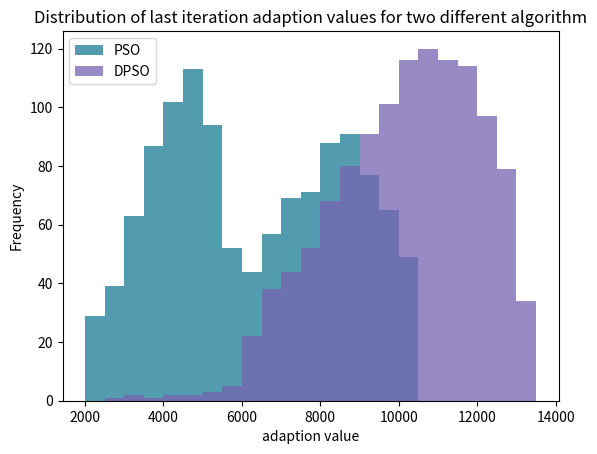

Source code (Python):
from matplotlib import pyplot as plt
import numpy as np

# 2000-2500, 2500-3000, 3000-3500, 3500-4000, 4000-4500, 4500-5000, 5000-5500, 5500-6000, 6000-6500, 6500-7000,
# 7000-7500, 7500-8000, 8000-8500, 8500-9000, 9000-9500, 9500-10000, 10000-10500, 10500-11000, 11000-11500, 11500-12000,
# 12000-12500, 12500-13000, 13000-13500


d1 = [29, 39, 63, 87, 102, 113, 94, 52, 44, 57, 69, 71,
      88, 91, 77, 65, 49, 0, 0, 0, 0, 0, 0]
d2 = [0, 1, 2, 1, 2, 2, 3, 5, 22, 38, 44, 52,
      68, 80, 91, 101, 116, 120, 116, 114, 97, 79, 34]

values1 = []
values2 = []
for i in range(len(d1)):
    for j in range(d1[i]):
        values1.append((2000 + 500 * i) + 1)

for i in range(len(d2)):
    for j in range(d2[i]):
        values2.append((2000 + 500 * i) + 1)

d1 = values1
d2 = values2


# 绘制堆叠的直方图
def overlaid_histogram(data1, data1_name, data1_color, data2, data2_name, data2_color, x_label, y_label, title):
    # 归一化数据区间，对齐两个直方图的bins
    max_nbins = 23
    data_range = [2000, 13500]
    binwidth = (data_range[1] - data_range[0]) / max_nbins
    bins = np.arange(data_range[0], data_range[1] + binwidth, binwidth)  # 生成直方图bins区间

    # Create the plot
    _, ax = plt.subplots()
    ax.hist(data1, bins=bins, color=data1_color, alpha=1, label=data1_name)
    ax.hist(data2, bins=bins, color=data2_color, alpha=0.75, label=data2_name)
    ax.set_ylabel(y_label)
    ax.set_xlabel(x_label)
    ax.set_title(title)
    ax.legend(loc='best')


# Call the function to create plot
overlaid_histogram(data1=np.array(d1),
                   data1_name='PSO',
                   data1_color='#539caf',
                   data2=np.array(d2),
                   data2_name='DPSO',
                   data2_color='#7663b0',
                   x_label='adaption value',
                   y_label='Frequency',
                   title='Distribution of last iteration adaption values for two different algorithm')

plt.show()
